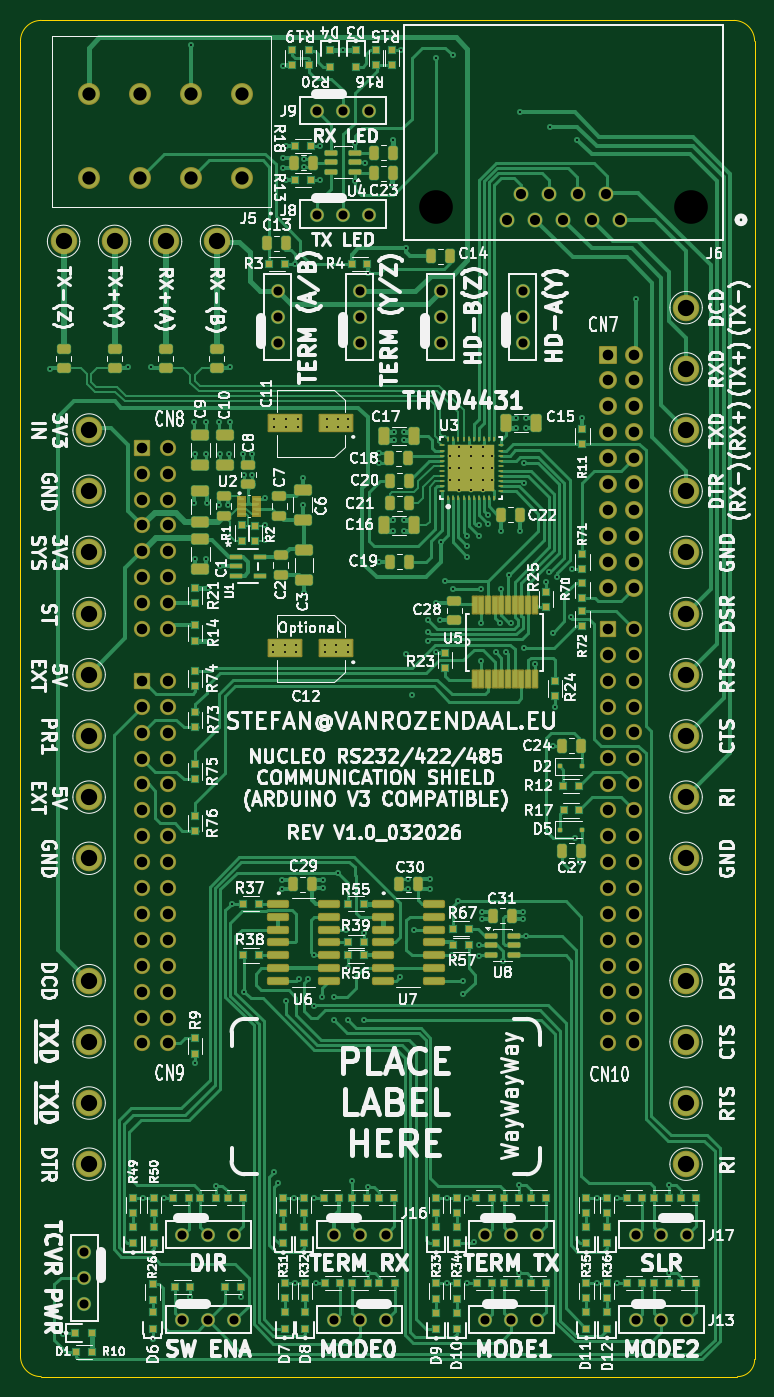
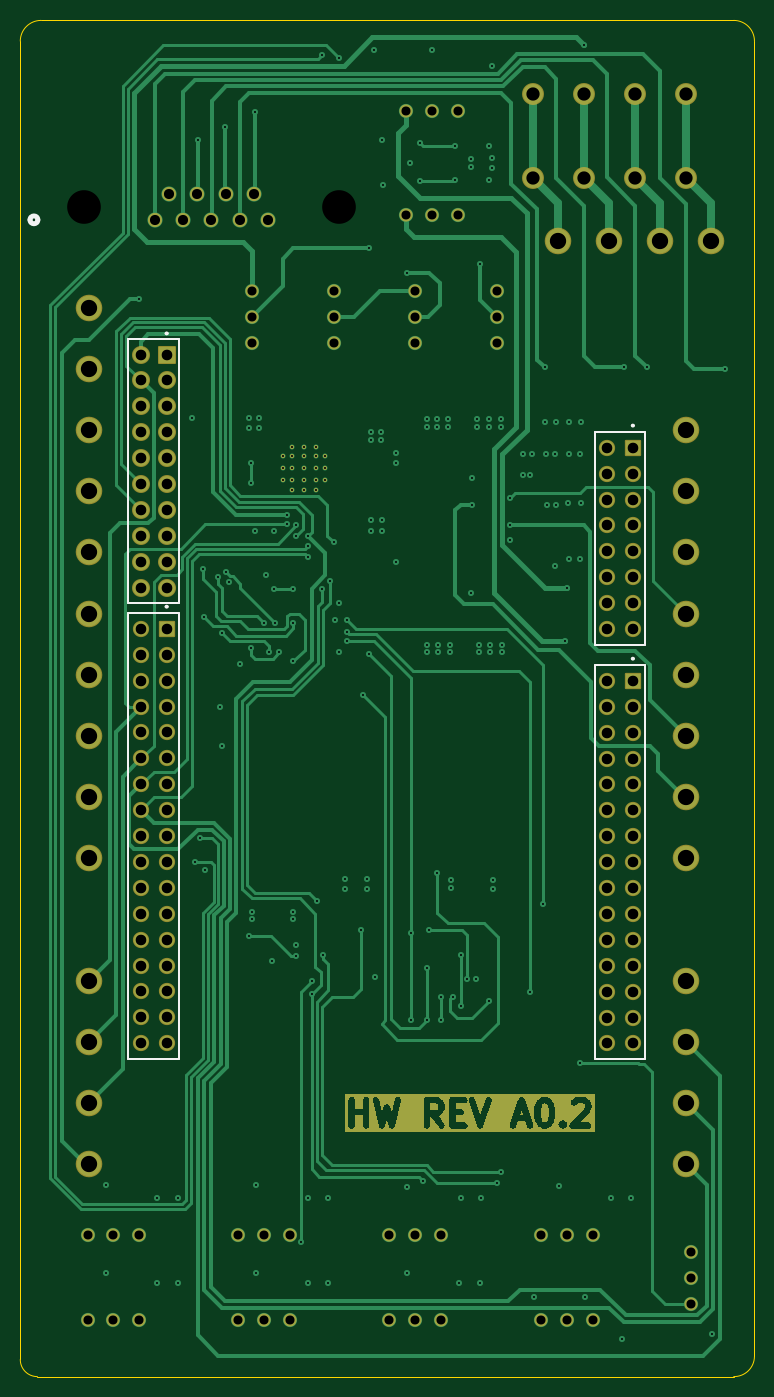
Circuit board: 13 layer files. Board 72.0 x 133.0 mm.
- bottom_copper: STM32 Nucleo RS232 & RS485 Expansion Board (ST Zio Compatible) V2-B_Cu.gbr (67917 bytes)
- bottom_mask: STM32 Nucleo RS232 & RS485 Expansion Board (ST Zio Compatible) V2-B_Mask.gbr (30018 bytes)
- paste: STM32 Nucleo RS232 & RS485 Expansion Board (ST Zio Compatible) V2-B_Paste.gbr (508 bytes)
- bottom_silk: STM32 Nucleo RS232 & RS485 Expansion Board (ST Zio Compatible) V2-B_SilkS.gbr (31647 bytes)
- outline: STM32 Nucleo RS232 & RS485 Expansion Board (ST Zio Compatible) V2-Edge_Cuts.gbr (1095 bytes)
- top_copper: STM32 Nucleo RS232 & RS485 Expansion Board (ST Zio Compatible) V2-F_Cu.gbr (110693 bytes)
- top_mask: STM32 Nucleo RS232 & RS485 Expansion Board (ST Zio Compatible) V2-F_Mask.gbr (23373 bytes)
- paste: STM32 Nucleo RS232 & RS485 Expansion Board (ST Zio Compatible) V2-F_Paste.gbr (18276 bytes)
- top_silk: STM32 Nucleo RS232 & RS485 Expansion Board (ST Zio Compatible) V2-F_SilkS.gbr (344631 bytes)
- inner_copper: STM32 Nucleo RS232 & RS485 Expansion Board (ST Zio Compatible) V2-In1_Cu.gbr (454111 bytes)
- inner_copper: STM32 Nucleo RS232 & RS485 Expansion Board (ST Zio Compatible) V2-In2_Cu.gbr (462083 bytes)
- drill: STM32 Nucleo RS232 & RS485 Expansion Board (ST Zio Compatible) V2-NPTH.drl (64 bytes)
- drill: STM32 Nucleo RS232 & RS485 Expansion Board (ST Zio Compatible) V2-PTH.drl (5869 bytes)

=== bottom_copper: STM32 Nucleo RS232 & RS485 Expansion Board (ST Zio Compatible) V2-B_Cu.gbr (67917 bytes, source omitted) ===
=== bottom_mask: STM32 Nucleo RS232 & RS485 Expansion Board (ST Zio Compatible) V2-B_Mask.gbr (30018 bytes, source omitted) ===
=== paste: STM32 Nucleo RS232 & RS485 Expansion Board (ST Zio Compatible) V2-B_Paste.gbr ===
%TF.GenerationSoftware,KiCad,Pcbnew,9.0.7*%
%TF.CreationDate,2026-02-22T14:18:53+01:00*%
%TF.ProjectId,STM32 Nucleo RS232 & RS485 Expansion Board (ST Zio Compatible) V2,53544d33-3220-44e7-9563-6c656f205253,rev?*%
%TF.SameCoordinates,Original*%
%TF.FileFunction,Paste,Bot*%
%TF.FilePolarity,Positive*%
%FSLAX46Y46*%
G04 Gerber Fmt 4.6, Leading zero omitted, Abs format (unit mm)*
G04 Created by KiCad (PCBNEW 9.0.7) date 2026-02-22 14:18:53*
%MOMM*%
%LPD*%
G01*
G04 APERTURE LIST*
G04 APERTURE END LIST*
M02*

=== bottom_silk: STM32 Nucleo RS232 & RS485 Expansion Board (ST Zio Compatible) V2-B_SilkS.gbr (31647 bytes, source omitted) ===
=== outline: STM32 Nucleo RS232 & RS485 Expansion Board (ST Zio Compatible) V2-Edge_Cuts.gbr ===
%TF.GenerationSoftware,KiCad,Pcbnew,9.0.7*%
%TF.CreationDate,2026-02-22T14:18:53+01:00*%
%TF.ProjectId,STM32 Nucleo RS232 & RS485 Expansion Board (ST Zio Compatible) V2,53544d33-3220-44e7-9563-6c656f205253,rev?*%
%TF.SameCoordinates,Original*%
%TF.FileFunction,Profile,NP*%
%FSLAX46Y46*%
G04 Gerber Fmt 4.6, Leading zero omitted, Abs format (unit mm)*
G04 Created by KiCad (PCBNEW 9.0.7) date 2026-02-22 14:18:53*
%MOMM*%
%LPD*%
G01*
G04 APERTURE LIST*
%TA.AperFunction,Profile*%
%ADD10C,0.050000*%
%TD*%
G04 APERTURE END LIST*
D10*
X29845000Y-169830000D02*
G75*
G02*
X27812966Y-167854159I-32800J1999100D01*
G01*
X99813000Y-168148000D02*
G75*
G02*
X98140000Y-169830058I-1666700J-15300D01*
G01*
X97790000Y-36830000D02*
G75*
G02*
X99813048Y-38862000I-15400J-2038400D01*
G01*
X27813000Y-38862000D02*
X27813000Y-167854159D01*
X43223698Y-36830000D02*
X29845000Y-36830000D01*
X97790000Y-36830000D02*
X43223698Y-36830000D01*
X29845000Y-169830000D02*
X98131025Y-169830000D01*
X99813000Y-168148000D02*
X99813000Y-38862000D01*
X27813000Y-38862000D02*
G75*
G02*
X29845000Y-36830000I2032000J0D01*
G01*
M02*

=== top_copper: STM32 Nucleo RS232 & RS485 Expansion Board (ST Zio Compatible) V2-F_Cu.gbr (110693 bytes, source omitted) ===
=== top_mask: STM32 Nucleo RS232 & RS485 Expansion Board (ST Zio Compatible) V2-F_Mask.gbr (23373 bytes, source omitted) ===
=== paste: STM32 Nucleo RS232 & RS485 Expansion Board (ST Zio Compatible) V2-F_Paste.gbr (18276 bytes, source omitted) ===
=== top_silk: STM32 Nucleo RS232 & RS485 Expansion Board (ST Zio Compatible) V2-F_SilkS.gbr (344631 bytes, source omitted) ===
=== inner_copper: STM32 Nucleo RS232 & RS485 Expansion Board (ST Zio Compatible) V2-In1_Cu.gbr (454111 bytes, source omitted) ===
=== inner_copper: STM32 Nucleo RS232 & RS485 Expansion Board (ST Zio Compatible) V2-In2_Cu.gbr (462083 bytes, source omitted) ===
=== drill: STM32 Nucleo RS232 & RS485 Expansion Board (ST Zio Compatible) V2-NPTH.drl ===
M48
INCH
T1C0.1300
%
G90
G05
T1
X2.6996Y-2.17
X3.6834Y-2.17
M30

=== drill: STM32 Nucleo RS232 & RS485 Expansion Board (ST Zio Compatible) V2-PTH.drl (5869 bytes, source omitted) ===
